6-way image classification set "photos" from GitHub (comau-na/edo-ROS2); label vocabulary: blue bucket, green bucket, red bucket, blue cube, green cube, red cube.

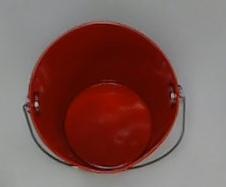
Label: red bucket

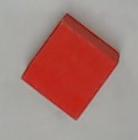
Label: red cube

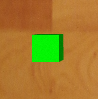
Label: green cube

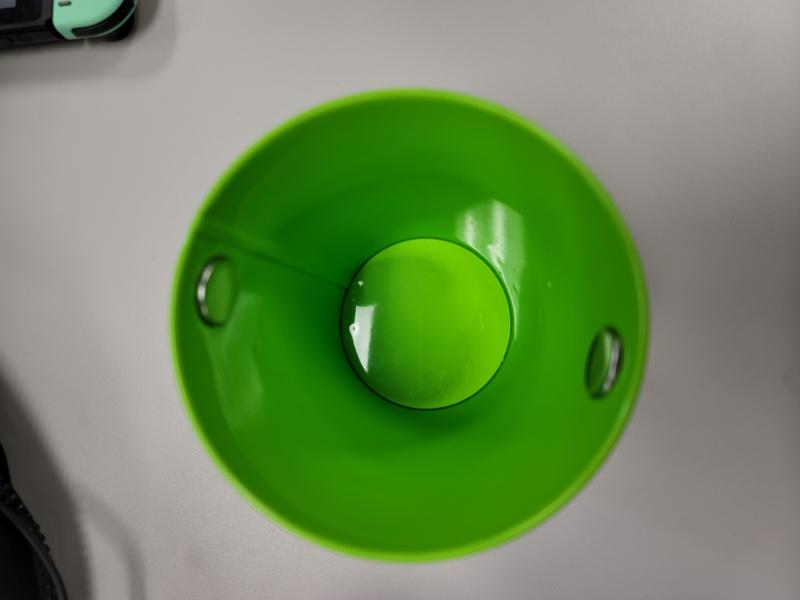
Label: green bucket

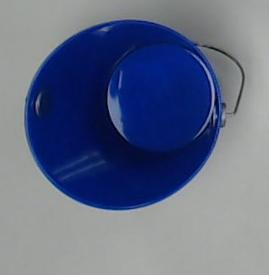
Label: blue bucket

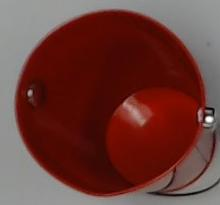
Label: red bucket
